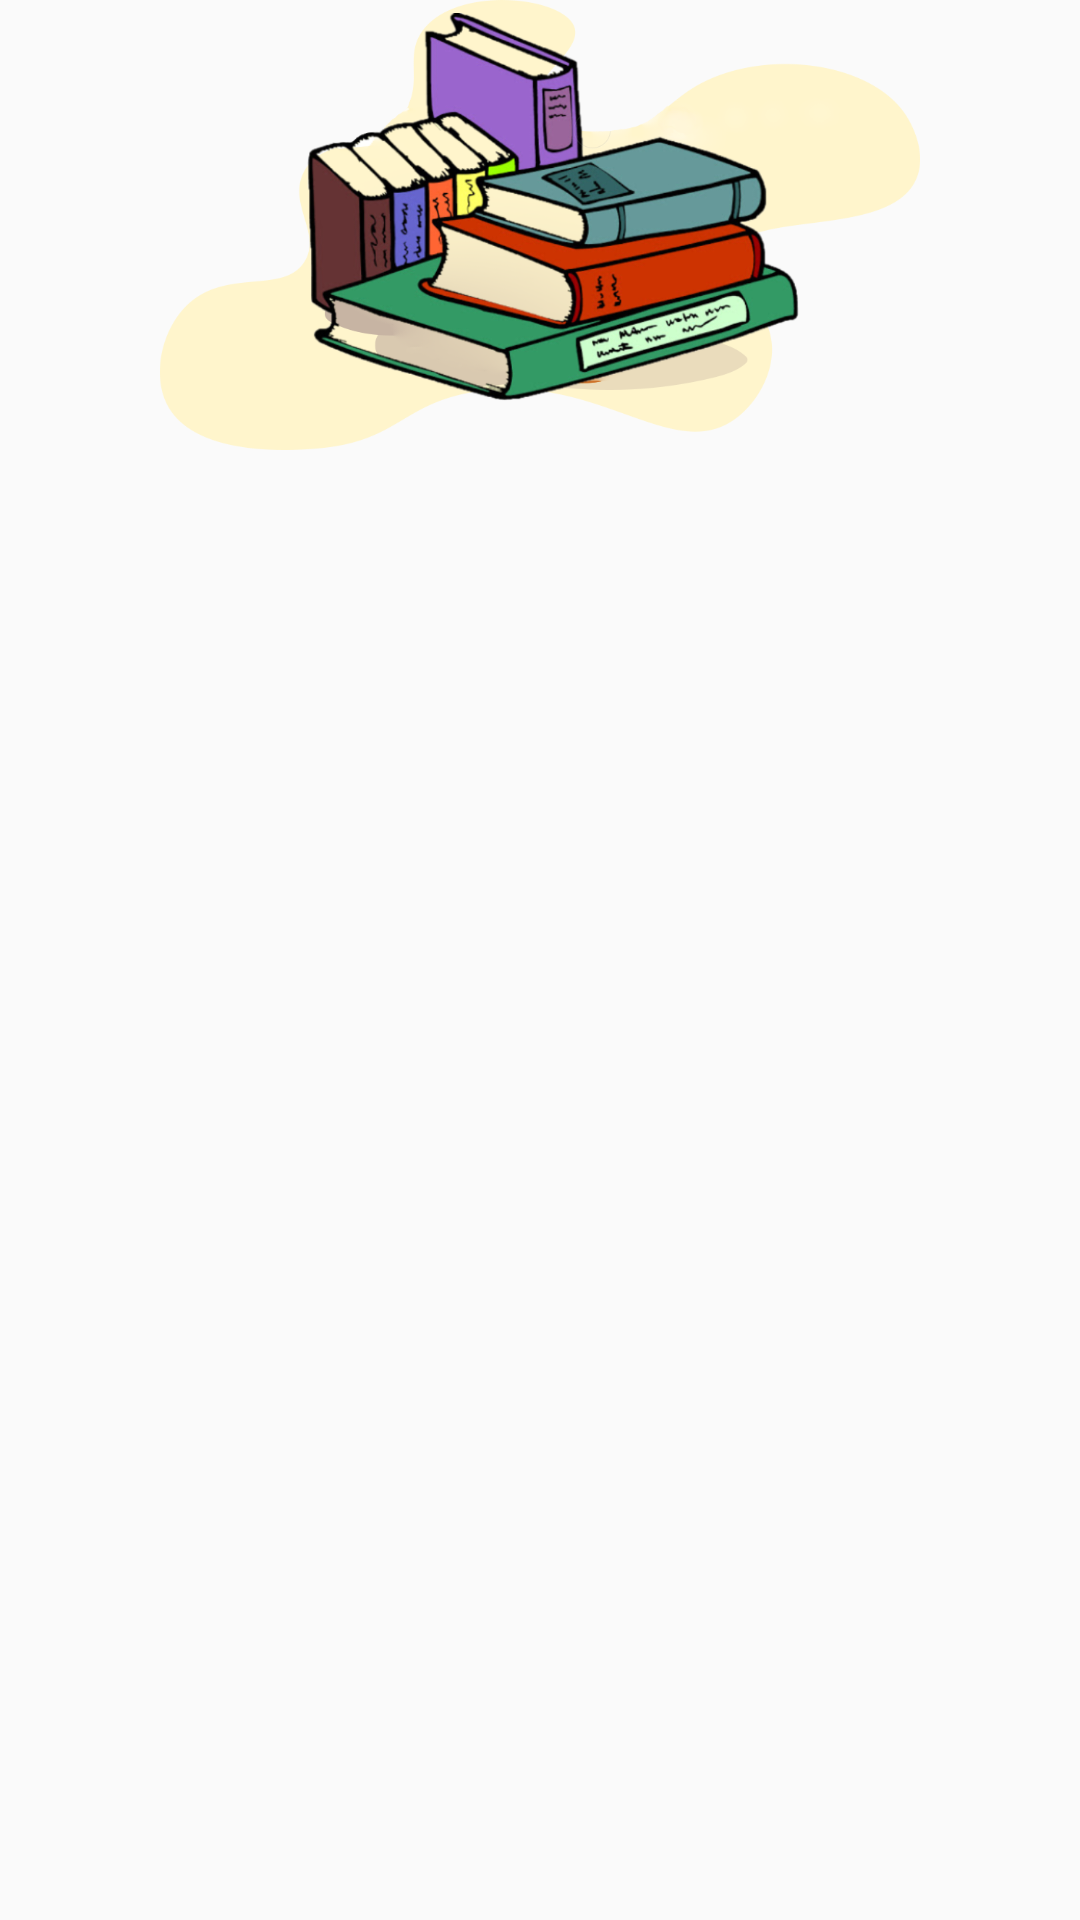

The Android layout XML behind this screen, and the referenced resources:
<!-- AndroidManifest.xml: application theme AppTheme -->
<!-- res/layout/slider_screen.xml -->
<?xml version="1.0" encoding="utf-8"?>
<androidx.constraintlayout.widget.ConstraintLayout xmlns:android="http://schemas.android.com/apk/res/android"
    android:layout_width="match_parent"
    android:layout_height="match_parent"
    xmlns:app="http://schemas.android.com/apk/res-auto">

    <ImageView
        android:id="@+id/slider_img"
        android:layout_width="wrap_content"
        android:layout_height="150dp"
        app:layout_constraintBottom_toTopOf="@+id/intro_title"
        app:layout_constraintEnd_toEndOf="parent"
        app:layout_constraintStart_toStartOf="parent"
        android:src="@drawable/img1"/>

</androidx.constraintlayout.widget.ConstraintLayout>
<!-- resources referenced by this layout -->
<resources>
  <!-- drawable img1: png bitmap (drawable, 368550 bytes) -->
  <style name="AppTheme" parent="Theme.AppCompat.Light.DarkActionBar">
          
          <item name="colorPrimary">@color/gradient_start_color</item>
          <item name="colorPrimaryDark">@color/colorPrimaryDark</item>
          <item name="colorAccent">@color/gradient_end_color</item>
      </style>
  <color name="gradient_start_color">#4c84ff</color>
  <color name="colorPrimaryDark">#2E49DF</color>
  <color name="gradient_end_color">#18a3fe</color>
</resources>
